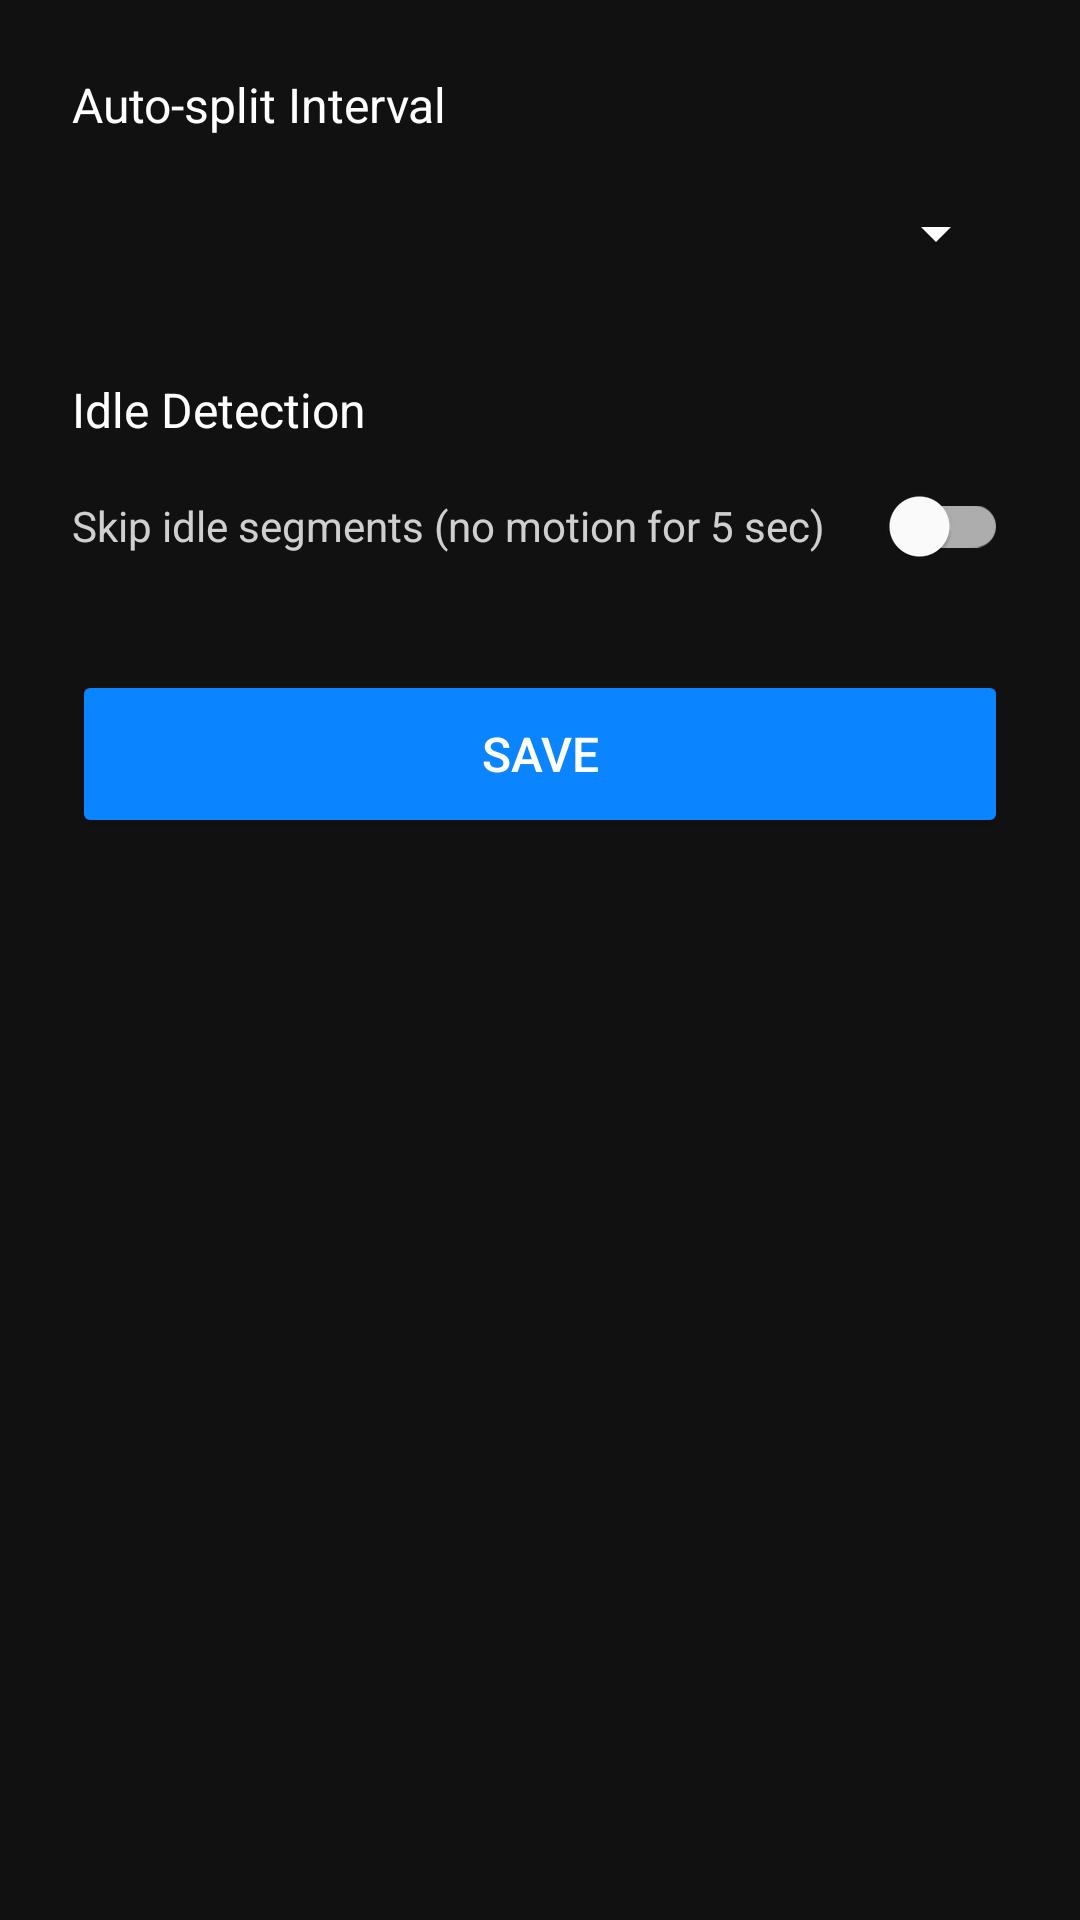

This screen was rendered from an Android layout file. Write that file and the resources it references.
<!-- AndroidManifest.xml: application theme Theme.PAIDataCollector -->
<!-- res/layout/activity_settings.xml -->
<?xml version="1.0" encoding="utf-8"?>
<LinearLayout xmlns:android="http://schemas.android.com/apk/res/android"
    android:layout_width="match_parent"
    android:layout_height="match_parent"
    android:orientation="vertical"
    android:padding="24dp"
    android:background="#111">

    <TextView
        android:layout_width="wrap_content"
        android:layout_height="wrap_content"
        android:text="Auto-split Interval"
        android:textColor="#FFF"
        android:textSize="16sp"
        android:layout_marginBottom="8dp" />

    <Spinner
        android:id="@+id/spinnerInterval"
        android:layout_width="match_parent"
        android:layout_height="48dp"
        android:backgroundTint="#FFFFFF"
        android:popupBackground="#222222" />

    <TextView
        android:layout_width="wrap_content"
        android:layout_height="wrap_content"
        android:text="Idle Detection"
        android:textColor="#FFF"
        android:textSize="16sp"
        android:layout_marginTop="24dp"
        android:layout_marginBottom="4dp" />

    <com.google.android.material.switchmaterial.SwitchMaterial
        android:id="@+id/switchSkipIdle"
        android:layout_width="match_parent"
        android:layout_height="wrap_content"
        android:text="Skip idle segments (no motion for 5 sec)"
        android:textColor="#CCFFFFFF"
        android:textSize="14sp" />

    <Button
        android:id="@+id/btnSaveSettings"
        android:layout_width="match_parent"
        android:layout_height="56dp"
        android:layout_marginTop="24dp"
        android:text="Save"
        android:textSize="16sp"
        android:backgroundTint="#0A84FF" />

</LinearLayout>
<!-- resources referenced by this layout -->
<resources>
  <style name="Theme.PAIDataCollector" parent="Theme.MaterialComponents.DayNight.NoActionBar">
          
          <item name="android:textColorPrimary">#FFFFFF</item>
          <item name="android:textColorSecondary">#FFFFFF</item>
          
          <item name="android:dropDownListViewStyle">@style/DropDownListViewStyle</item>
          
          <item name="android:spinnerDropDownItemStyle">@style/SpinnerDropDownItemStyle</item>
      </style>
  <style name="DropDownListViewStyle" parent="Widget.AppCompat.ListView.DropDown">
          <item name="android:divider">@android:color/transparent</item>
          <item name="android:dividerHeight">0dp</item>
      </style>
  <style name="SpinnerDropDownItemStyle" parent="Widget.AppCompat.DropDownItem.Spinner">
          <item name="android:textColor">#FFFFFF</item>
          <item name="android:background">#222222</item>
          <item name="android:padding">16dp</item>
      </style>
</resources>
